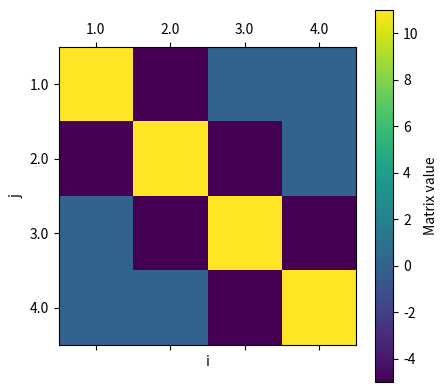

Here is the Python script that generated this plot: (Note: this script raises an exception after producing the figure.)

# coding: utf-8

# # Heat Equation
# ## The Differential Equation
# $$  \frac{\partial u}{\partial t} = \frac{\partial^2 u}{\partial x^2}$$
# ## Initial Condition
# $$ u(x,0)=2x, \ \ 0 \leq x \leq \frac{1}{2} $$
# $$ u(x,0)=2(1-x), \ \ \frac{1}{2}  \leq x \leq 1 $$
#
# ## Boundary Condition
# $$ u(0,t)=0,  u(1,t)=0 $$
#
# ## The Implicit Backward Time Centered Space (BTCS) Difference Equation
# $$ w[i,j+1] = w[i,j] + \frac{k}{h^2}(w[i+1,j+1]-2w[i,j+1]+w[i-1,j+1])$$
# $$ -rw[i-1,j+1]+(1+2r)w[i,j+1]-rw[i+1,j+1]=w[i,j]$$
#
# where $r=\frac{k}{h^2}$
#



# %%

import numpy as np
import matplotlib.pyplot as plt
import warnings


warnings.filterwarnings("ignore")



# %%

N  = 5
Nt = 5
h  = 1 / N
ht = 1 / Nt

time_iteration = 10

time = np.arange(0, (time_iteration + .5) * ht, ht)
x    = np.arange(0, 1.0001, h)
w    = np.zeros((N + 1, time_iteration + 1))
r    = ht / (h * h)
A    = np.zeros((N - 1, N - 1))
c    = np.zeros(N - 1)
b    = np.zeros(N - 1)

b[0] = 0



# %%

# Initial Condition
for i in range(1, N):
    w[i, 0] = 2 * x[i]
    if x[i] > 0.5:
        w[i, 0] = 2 * (1 - x[i])

# Boundary Condition
for k in range(0, time_iteration):
    w[0, k] = 0
    w[N, k] = 0

for i in range(0, N - 1):
    A[i, i] = 1 + 2 * r

for i in range(0, N - 2):
    A[i + 1, i] = -r
    A[i, i + 1] = -r



# %%

fig = plt.figure(figsize = (8, 4))

plt.matshow(A)
plt.xlabel('i')
plt.ylabel('j')
plt.xticks(np.arange(N - 1), np.arange(1, N - 0.9, 1))
plt.yticks(np.arange(N - 1), np.arange(1, N - 0.9, 1))

clb = plt.colorbar()
clb.set_label('Matrix value')
clb.set_clim((0, 4))

plt.show()



# %%

Ainv = np.linalg.inv(A)

for k in range(1, time_iteration + 1):
    w[1:(N), k] = np.dot(Ainv, w[1:(N), k - 1])



# %%
print(A)

print(w[:, 1])
print(w[:, 2])
print(w[:, 3])
print(w[:, 4])
print(w[:, 5])



# %%

fig = plt.figure(figsize = (8, 4))

plt.plot(w)
plt.xlabel('x')
plt.ylabel('w')

plt.show()


# %%
fig = plt.figure(figsize = (8, 4))

plt.imshow(w.transpose())
plt.xticks(np.arange(len(x)), x)
plt.yticks(np.arange(len(time)), time)
plt.xlabel('x')
plt.ylabel('time')

clb = plt.colorbar()
clb.set_label('w')

plt.show()
